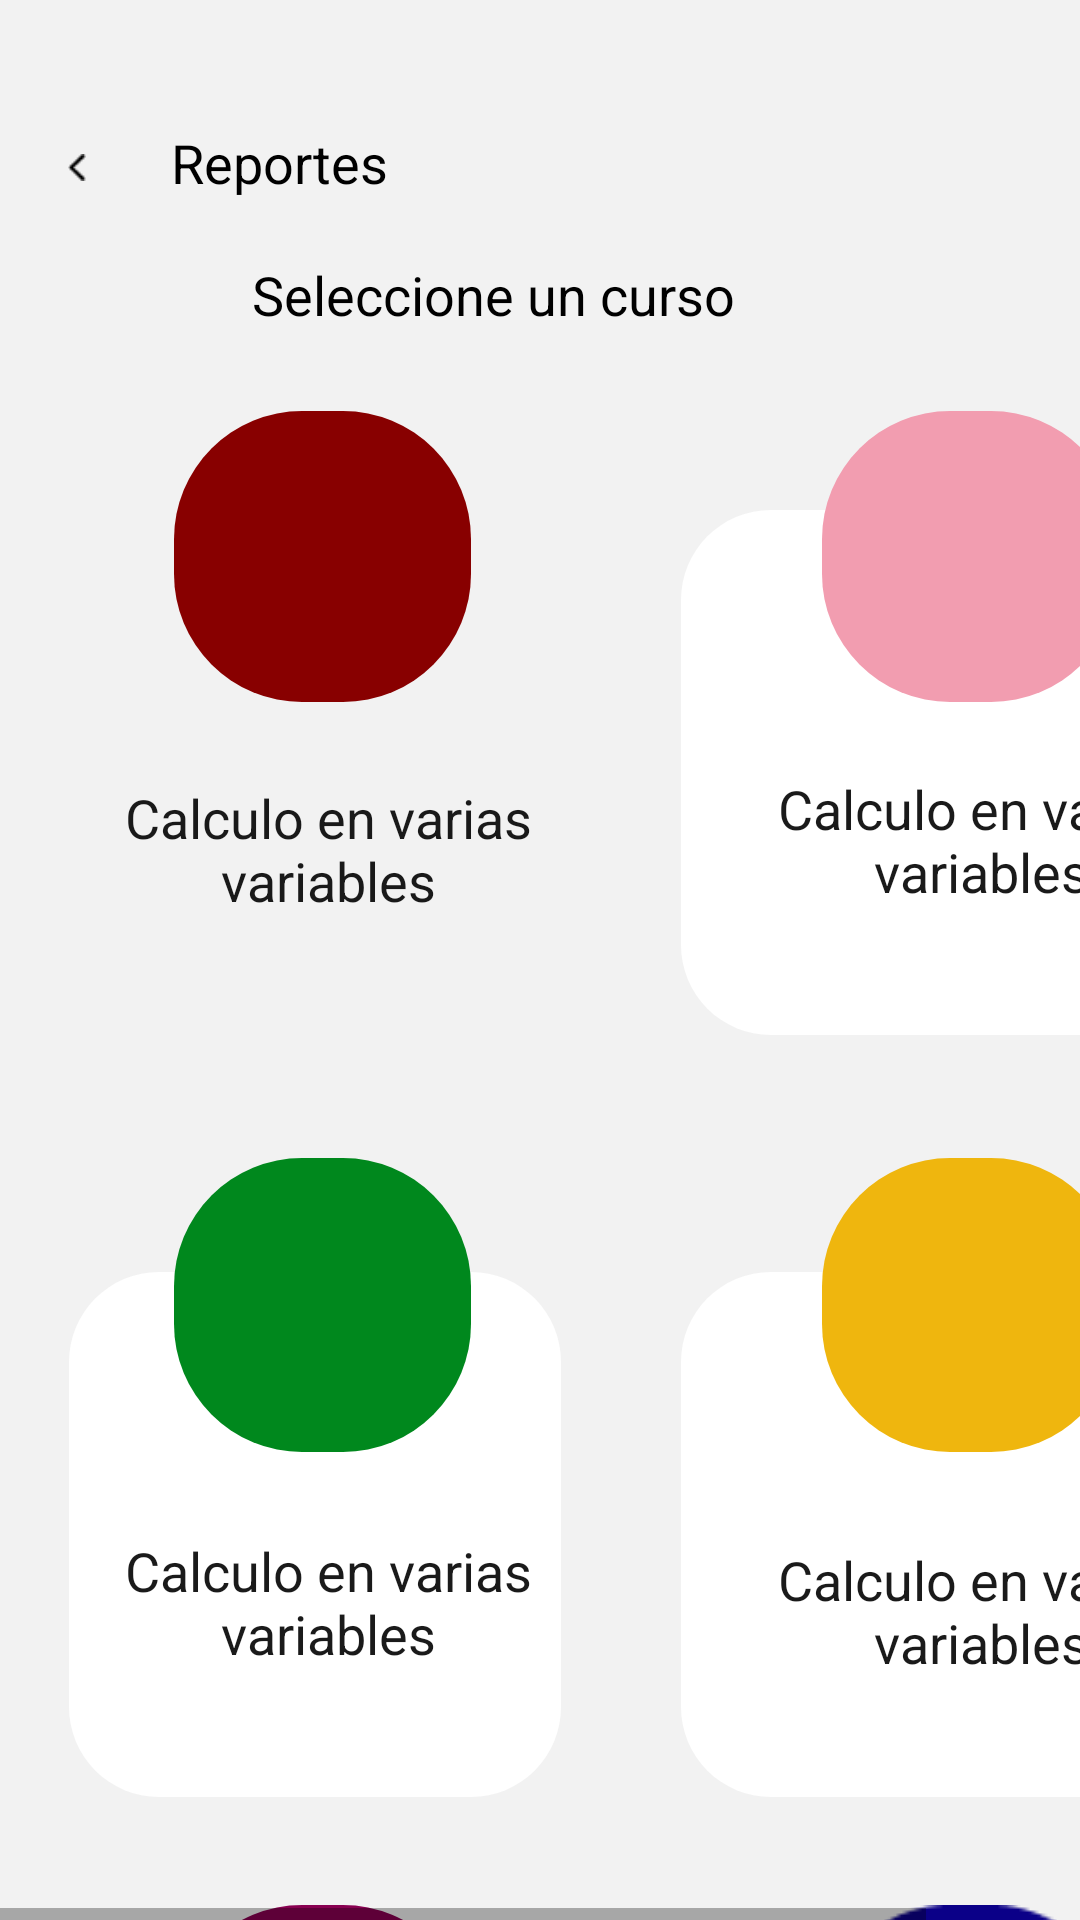

The Android layout XML behind this screen, and the referenced resources:
<!-- AndroidManifest.xml: application theme AppTheme -->
<!-- res/layout/iphone_11_pro_max___44.xml -->
<HorizontalScrollView xmlns:android="http://schemas.android.com/apk/res/android" xmlns:tools="http://schemas.android.com/tools"
	android:layout_width="match_parent" android:layout_height="wrap_content" >
	
	<ScrollView android:id="@+id/iphone_11_pro_max___44" 
		android:layout_width="wrap_content" 
		android:layout_height="match_parent" >

		<RelativeLayout android:id="@+id/content_container" 
			android:layout_width="wrap_content" 
			android:layout_height="wrap_content" >







			<RelativeLayout android:id="@+id/page_iphone_11_pro_max___44_ek1"
				android:layout_marginTop="0dp"
				android:layout_marginStart="0dp"
				android:layout_width="wrap_content"
				android:layout_height="wrap_content"
				>

				<View android:id="@+id/_bg__iphone_11_pro_max___44_ek2"
					android:background="@drawable/_bg__iphone_11_pro_max___44_ek2_shape"
					 android:layout_marginStart="0dp"
					android:layout_marginTop="0dp"
					android:layout_width="420dp"
					android:layout_height="740dp" />


				<RelativeLayout android:id="@+id/group_4"
					android:layout_marginTop="170.21dp"
					android:layout_marginStart="22.69dp"
					android:layout_width="wrap_content"
					android:layout_height="wrap_content"
					>

					<View android:id="@+id/rectangle_9"
						android:background="@drawable/rectangle_9_shape"
						 android:layout_marginStart="0dp"
						android:layout_marginTop="0dp"
						android:layout_width="164.74dp"
						android:layout_height="174.9dp" />

					<TextView android:id="@+id/calculo_en_varias_variables"
						android:fontFamily="Aclonica"
						android:layout_gravity="center_horizontal|center"
						android:gravity="center"
						android:alpha="0.9"
						 android:textSize="18sp"
						android:textColor="@color/ingresar_color"
						android:layout_marginLeft="14dp"
						android:layout_marginTop="87dp"
						android:layout_width="145.36dp"
						android:layout_height="51.28dp"
						android:text="@string/calculo_en_varias_variables_string"
						 />

				</RelativeLayout>


				<RelativeLayout android:id="@+id/chevron_left_ek10"
					android:layout_marginTop="42dp"
					android:layout_marginStart="13dp"
					android:layout_width="wrap_content"
					android:layout_height="wrap_content"
					>

					<ImageView
						android:id="@+id/vector_ek16"
						android:layout_width="6dp"
						android:layout_height="wrap_content"
						android:layout_marginStart="9.75dp"
						android:layout_marginTop="6.25dp"
						android:contentDescription="vector_ek16"
						android:src="@drawable/vector_ek16" />

				</RelativeLayout>

				<TextView android:id="@+id/reportes"
					android:fontFamily="Allerta"
					android:textSize="18sp"
					android:textColor="@color/ingresar_color"
					android:layout_marginLeft="57dp"
					android:layout_marginTop="42dp"
					android:layout_width="104dp"
					android:layout_height="37dp"
					android:text="@string/reportes_string"
					 />

				<View android:id="@+id/rectangle_12_ek5"
					android:background="@drawable/rectangle_12_ek5_shape"
					 android:layout_marginStart="58dp"
					android:layout_marginTop="137dp"
					android:layout_width="99dp"
					android:layout_height="97dp" />

				<View android:id="@+id/rectangle_9_ek1"
					android:background="@drawable/rectangle_9_ek1_shape"
					 android:layout_marginStart="227dp"
					android:layout_marginTop="170dp"
					android:layout_width="165dp"
					android:layout_height="175dp" />

				<TextView android:id="@+id/calculo_en_varias_variables_ek1"
					android:fontFamily="Aclonica"
					android:layout_gravity="center_horizontal|center"
					android:gravity="center"
					android:alpha="0.9"
					 android:textSize="18sp"
					android:textColor="@color/ingresar_color"
					android:layout_marginLeft="254dp"
					android:layout_marginTop="257dp"
					android:layout_width="146dp"
					android:layout_height="46dp"
					android:text="@string/calculo_en_varias_variables_ek1_string"
					 />

				<View android:id="@+id/rectangle_13"
					android:background="@drawable/rectangle_13_shape"
					 android:layout_marginStart="274dp"
					android:layout_marginTop="137dp"
					android:layout_width="99dp"
					android:layout_height="97dp" />

				<View android:id="@+id/rectangle_9_ek2"
					android:background="@drawable/rectangle_9_ek2_shape"
					 android:layout_marginStart="23dp"
					android:layout_marginTop="424dp"
					android:layout_width="164dp"
					android:layout_height="175dp" />

				<TextView android:id="@+id/calculo_en_varias_variables_ek2"
					android:fontFamily="Aclonica"
					android:layout_gravity="center_horizontal|center"
					android:gravity="center"
					android:alpha="0.9"
					 android:textSize="18sp"
					android:textColor="@color/ingresar_color"
					android:layout_marginLeft="37dp"
					android:layout_marginTop="511dp"
					android:layout_width="145dp"
					android:layout_height="46dp"
					android:text="@string/calculo_en_varias_variables_ek2_string"
					 />

				<View android:id="@+id/rectangle_14"
					android:background="@drawable/rectangle_14_shape"
					 android:layout_marginStart="58dp"
					android:layout_marginTop="386dp"
					android:layout_width="99dp"
					android:layout_height="98dp" />

				<View android:id="@+id/rectangle_9_ek3"
					android:background="@drawable/rectangle_9_ek3_shape"
					 android:layout_marginStart="227dp"
					android:layout_marginTop="424dp"
					android:layout_width="165dp"
					android:layout_height="175dp" />

				<TextView android:id="@+id/calculo_en_varias_variables_ek3"
					android:fontFamily="Aclonica"
					android:layout_gravity="center_horizontal|center"
					android:gravity="center"
					android:alpha="0.9"
					 android:textSize="18sp"
					android:textColor="@color/ingresar_color"
					android:layout_marginLeft="254dp"
					android:layout_marginTop="514dp"
					android:layout_width="146dp"
					android:layout_height="46dp"
					android:text="@string/calculo_en_varias_variables_ek3_string"
					 />

				<View android:id="@+id/rectangle_15_ek2"
					android:background="@drawable/rectangle_15_ek2_shape"
					 android:layout_marginStart="274dp"
					android:layout_marginTop="386dp"
					android:layout_width="99dp"
					android:layout_height="98dp" />

				<View android:id="@+id/rectangle_9_ek4"
					android:background="@drawable/rectangle_9_ek4_shape"
					 android:layout_marginStart="23dp"
					android:layout_marginTop="677dp"
					android:layout_width="164dp"
					android:layout_height="175dp" />

				<TextView android:id="@+id/calculo_en_varias_variables_ek4"
					android:fontFamily="Aclonica"
					android:layout_gravity="center_horizontal|center"
					android:gravity="center"
					android:alpha="0.9"
					 android:textSize="18sp"
					android:textColor="@color/ingresar_color"
					android:layout_marginLeft="33dp"
					android:layout_marginTop="769dp"
					android:layout_width="145dp"
					android:layout_height="46dp"
					android:text="@string/calculo_en_varias_variables_ek4_string"
					 />

				<View android:id="@+id/rectangle_16_ek2"
					android:background="@drawable/rectangle_16_ek2_shape"
					 android:layout_marginStart="58dp"
					android:layout_marginTop="635dp"
					android:layout_width="99dp"
					android:layout_height="97dp" />

				<View android:id="@+id/rectangle_9_ek5"
					android:background="@drawable/rectangle_9_ek5_shape"
					 android:layout_marginStart="227dp"
					android:layout_marginTop="676dp"
					android:layout_width="165dp"
					android:layout_height="175dp" />

				<TextView android:id="@+id/calculo_en_varias_variables_ek5"
					android:fontFamily="Aclonica"
					android:layout_gravity="center_horizontal|center"
					android:gravity="center"
					android:alpha="0.9"
					 android:textSize="18sp"
					android:textColor="@color/ingresar_color"
					android:layout_marginLeft="223dp"
					android:layout_marginTop="769dp"
					android:layout_width="146dp"
					android:layout_height="46dp"
					android:text="@string/calculo_en_varias_variables_ek5_string"
					 />

				<ImageView android:id="@+id/rectangle_17"
					android:src="@drawable/rectangle_17"
					android:contentDescription="rectangle_17"
					 android:layout_marginStart="274dp"
					android:layout_marginTop="635dp"
					android:layout_width="99dp"
					android:layout_height="97dp" />

				<TextView android:id="@+id/seleccione_un_curso"
					android:fontFamily="Allerta"
					android:textSize="18sp"
					android:textColor="@color/ingresar_color"
					android:layout_marginLeft="84dp"
					android:layout_marginTop="86dp"
					android:layout_width="220dp"
					android:layout_height="37dp"
					android:text="@string/seleccione_un_curso_string"
					 />

			</RelativeLayout>






		</RelativeLayout>

	</ScrollView>
</HorizontalScrollView>
<!-- resources referenced by this layout -->
<resources>
  <color name="ingresar_color">#000000</color>
  <!-- drawable _bg__iphone_11_pro_max___44_ek2_shape (drawable-nodpi) -->
  <?xml version="1.0" encoding="utf-8"?>
  <shape xmlns:android="http://schemas.android.com/apk/res/android"
  	android:shape="rectangle" >
  	<solid android:color="@color/_bg__iphone_11_pro_max___24_ek2_color" />
  </shape>
  <!-- drawable rectangle_13_shape (drawable-nodpi) -->
  <?xml version="1.0" encoding="utf-8"?>
  <shape xmlns:android="http://schemas.android.com/apk/res/android"
  	android:shape="rectangle" >
  	<corners android:radius="42.5dp" />
  	<solid android:color="@color/rectangle_13_color" />
  </shape>
  <!-- drawable rectangle_14_shape (drawable-nodpi) -->
  <?xml version="1.0" encoding="utf-8"?>
  <shape xmlns:android="http://schemas.android.com/apk/res/android"
  	android:shape="rectangle" >
  	<corners android:radius="42.5dp" />
  	<solid android:color="@color/rectangle_14_color" />
  </shape>
  <!-- drawable rectangle_9_ek1_shape (drawable-nodpi) -->
  <?xml version="1.0" encoding="utf-8"?>
  <shape xmlns:android="http://schemas.android.com/apk/res/android"
  	android:shape="rectangle" >
  	<corners android:radius="30dp" />
  	<solid android:color="@color/rectangle_3_color" />
  </shape>
  <!-- drawable rectangle_9_ek2_shape (drawable-nodpi) -->
  <?xml version="1.0" encoding="utf-8"?>
  <shape xmlns:android="http://schemas.android.com/apk/res/android"
  	android:shape="rectangle" >
  	<corners android:radius="30dp" />
  	<solid android:color="@color/rectangle_3_color" />
  </shape>
  <!-- drawable rectangle_9_ek3_shape (drawable-nodpi) -->
  <?xml version="1.0" encoding="utf-8"?>
  <shape xmlns:android="http://schemas.android.com/apk/res/android"
  	android:shape="rectangle" >
  	<corners android:radius="30dp" />
  	<solid android:color="@color/rectangle_3_color" />
  </shape>
  <!-- drawable rectangle_9_ek4_shape (drawable-nodpi) -->
  <?xml version="1.0" encoding="utf-8"?>
  <shape xmlns:android="http://schemas.android.com/apk/res/android"
  	android:shape="rectangle" >
  	<corners android:radius="30dp" />
  	<solid android:color="@color/rectangle_3_color" />
  </shape>
  <!-- drawable rectangle_9_ek5_shape (drawable-nodpi) -->
  <?xml version="1.0" encoding="utf-8"?>
  <shape xmlns:android="http://schemas.android.com/apk/res/android"
  	android:shape="rectangle" >
  	<corners android:radius="30dp" />
  	<solid android:color="@color/rectangle_3_color" />
  </shape>
  <string name="calculo_en_varias_variables_ek1_string">Calculo en varias variables </string>
  <string name="calculo_en_varias_variables_ek2_string">Calculo en varias variables </string>
  <string name="calculo_en_varias_variables_ek3_string">Calculo en varias variables </string>
  <string name="calculo_en_varias_variables_ek4_string">Calculo en varias variables </string>
  <string name="calculo_en_varias_variables_ek5_string">Calculo en varias variables </string>
  <string name="calculo_en_varias_variables_string">Calculo en varias variables </string>
  <string name="reportes_string">Reportes</string>
  <string name="seleccione_un_curso_string">Seleccione un curso</string>
  <style name="AppTheme" parent="Theme.AppCompat.Light.DarkActionBar">
  		<item name="colorPrimary">@color/colorPrimary</item>
  		<item name="colorPrimaryDark">@color/colorPrimaryDark</item>
  		<item name="colorAccent">@color/colorAccent</item>
  	</style>
  <color name="_bg__iphone_11_pro_max___24_ek2_color">#F2F2F2</color>
  <color name="rectangle_12_ek1_color">#880000</color>
  <color name="rectangle_13_color">#F29DB0</color>
  <color name="rectangle_14_color">#00881D</color>
  <color name="rectangle_2_ek4_color">#EFB60E</color>
  <color name="rectangle_16_ek2_color">#880051</color>
  <color name="rectangle_3_color">#FFFFFF</color>
  <color name="colorPrimary">#008577</color>
  <color name="colorPrimaryDark">#00574B</color>
  <color name="colorAccent">#D81B60</color>
</resources>
